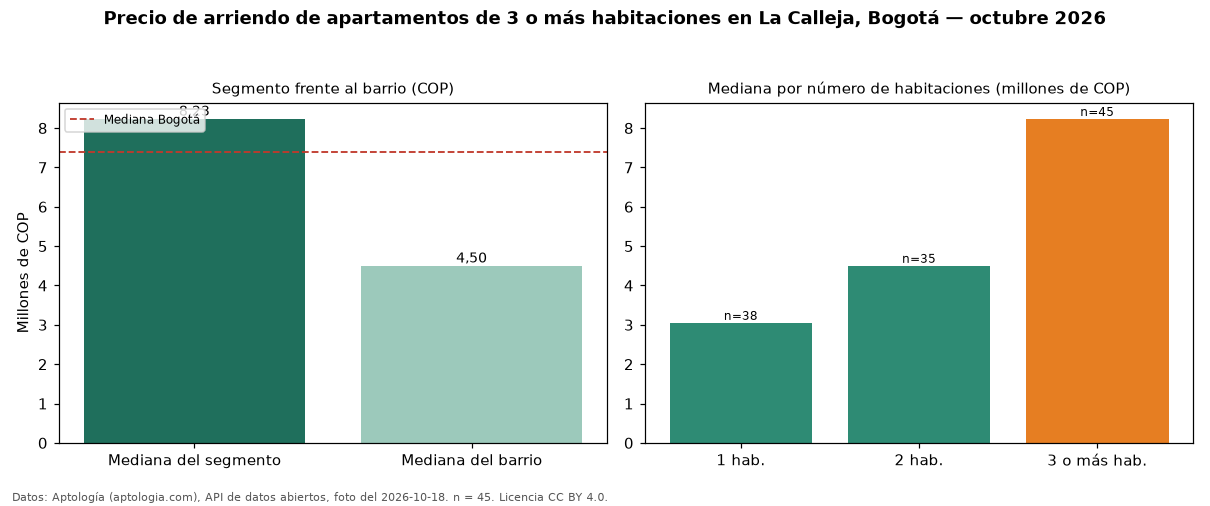

The table this chart was drawn from, first rows:
seccion, metrica, valor_cop, n
precio, mediana, 8232000, 45
habitaciones, 1, 3050000, 38
habitaciones, 2, 4500000, 35
habitaciones, 3+, 8232000, 45
barrio, mediana_barrio_todos_los_tamanos, 4500000, 118
ciudad, mediana_ciudad, 7400000, 
fuente, fecha_foto, 2026-10-18, 
fuente, atribucion, https://www.aptologia.com/arriendo/bogot…, 
